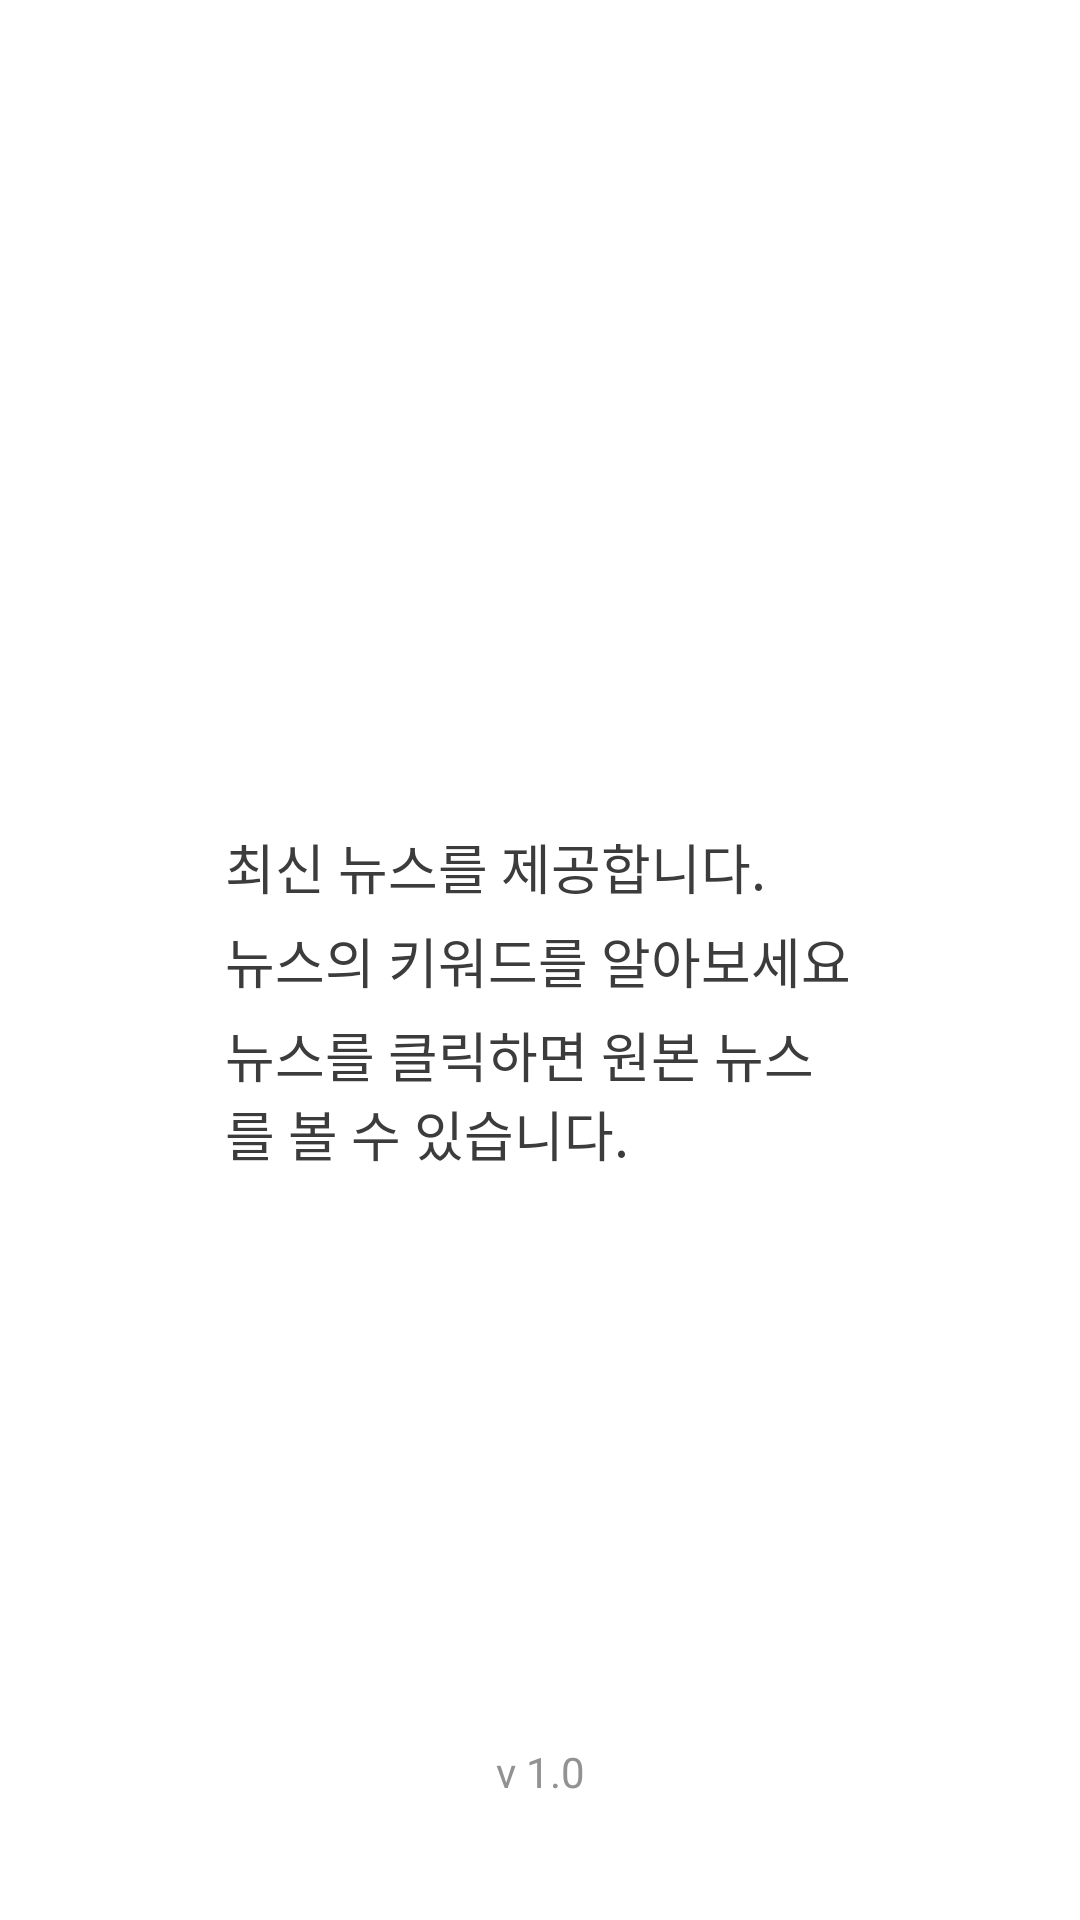

Here is an Android app screen rendered from its layout file. Give the layout XML and the strings, colors and styles it references.
<!-- AndroidManifest.xml: activity theme SplashTheme -->
<!-- res/layout/activity_splash.xml -->
<?xml version="1.0" encoding="utf-8"?>
<androidx.constraintlayout.widget.ConstraintLayout xmlns:android="http://schemas.android.com/apk/res/android"
    xmlns:app="http://schemas.android.com/apk/res-auto"
    xmlns:tools="http://schemas.android.com/tools"
    android:layout_width="match_parent"
    android:layout_height="match_parent"
    android:background="#ffffff">

    <ImageView
        android:id="@+id/iconImageView"
        android:layout_width="120dp"
        android:layout_height="120dp"
        android:contentDescription="@string/image"
        app:layout_constraintBottom_toTopOf="@+id/textView3"
        app:layout_constraintEnd_toEndOf="parent"
        app:layout_constraintStart_toStartOf="parent"
        app:layout_constraintTop_toTopOf="parent"
        app:srcCompat="@mipmap/icon_news_round" />

    <ImageView
        android:id="@+id/imageView3"
        android:layout_width="40dp"
        android:layout_height="40dp"
        app:layout_constraintBottom_toBottomOf="@+id/iconImageView"
        app:layout_constraintEnd_toStartOf="@+id/iconImageView"
        app:layout_constraintStart_toStartOf="parent"
        app:srcCompat="@drawable/network" />

    <ImageView
        android:id="@+id/imageView2"
        android:layout_width="40dp"
        android:layout_height="40dp"
        app:layout_constraintBottom_toBottomOf="@+id/iconImageView"
        app:layout_constraintEnd_toEndOf="parent"
        app:layout_constraintStart_toEndOf="@+id/iconImageView"
        app:srcCompat="@drawable/earth" />

    <TextView
        android:id="@+id/TextView"
        android:layout_width="210sp"
        android:layout_height="wrap_content"
        android:layout_marginBottom="5dp"
        android:gravity="left"
        android:text="@string/splashtext0"
        android:textColor="#3C3C3C"
        android:textSize="18sp"
        app:layout_constraintBottom_toTopOf="@+id/textView3"
        app:layout_constraintStart_toStartOf="@+id/textView3" />

    <TextView
        android:id="@+id/textView3"
        android:layout_width="210sp"
        android:layout_height="wrap_content"
        android:text="@string/splashtext1"
        android:textColor="#3C3C3C"
        android:textSize="18sp"
        app:layout_constraintBottom_toBottomOf="parent"
        app:layout_constraintStart_toStartOf="@+id/textView4"
        app:layout_constraintTop_toTopOf="parent" />

    <TextView
        android:id="@+id/textView4"
        android:layout_width="210sp"
        android:layout_height="wrap_content"
        android:layout_marginTop="5dp"
        android:text="@string/splashtext2"
        android:textColor="#3C3C3C"
        android:textSize="18sp"
        app:layout_constraintEnd_toEndOf="parent"
        app:layout_constraintStart_toStartOf="parent"
        app:layout_constraintTop_toBottomOf="@+id/textView3" />

    <TextView
        android:id="@+id/textView5"
        android:layout_width="wrap_content"
        android:layout_height="wrap_content"
        android:layout_marginBottom="40dp"
        android:text="@string/splashver"
        android:textColor="#929292"
        app:layout_constraintBottom_toBottomOf="parent"
        app:layout_constraintEnd_toEndOf="parent"
        app:layout_constraintStart_toStartOf="parent" />
</androidx.constraintlayout.widget.ConstraintLayout>
<!-- resources referenced by this layout -->
<resources>
  <!-- drawable earth: png bitmap (drawable, 8104 bytes) -->
  <!-- drawable network: png bitmap (drawable-v24, 9689 bytes) -->
  <!-- mipmap icon_news_round: png bitmap (mipmap-hdpi, 4322 bytes) -->
  <string name="image">image</string>
  <string name="splashtext0">최신 뉴스를 제공합니다.</string>
  <string name="splashtext1">뉴스의 키워드를 알아보세요</string>
  <string name="splashtext2">뉴스를 클릭하면 원본 뉴스를 볼 수 있습니다.</string>
  <string name="splashver">v 1.0</string>
  <style name="SplashTheme" parent="Theme.AppCompat.NoActionBar">
      </style>
</resources>
